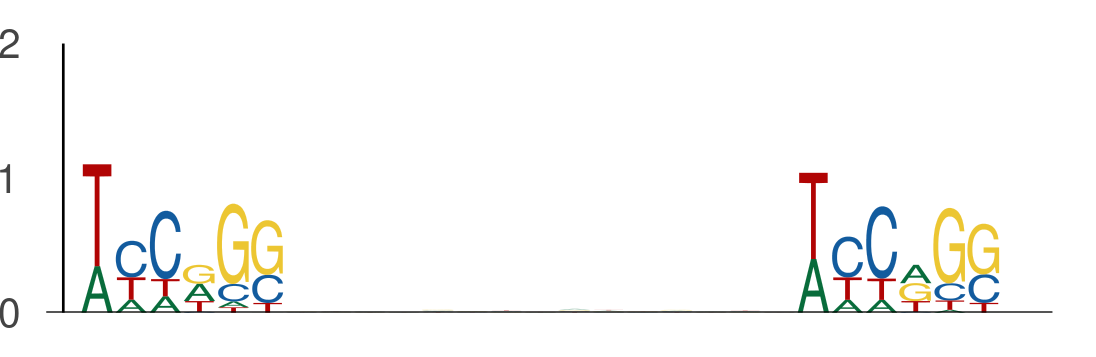

Source data for this figure (header and first rows):
seq_index, start_position, end_position, is_reversed_complement
5974, 29, 35, 0
5974, 50, 56, 0
2840, 43, 49, 0
2840, 64, 70, 0
686, 123, 129, 0
686, 144, 150, 0
3219, 67, 73, 0
3219, 88, 94, 0
1275, 28, 34, 0
1275, 49, 55, 0
102, 22, 28, 0
102, 43, 49, 0
5639, 31, 37, 0
5639, 52, 58, 0
1387, 114, 120, 0
1387, 135, 141, 0
1895, 25, 31, 0
1895, 46, 52, 0
594, 10, 16, 0
594, 31, 37, 0
3422, 112, 118, 0
3422, 133, 139, 0
4671, 89, 95, 0
4671, 110, 116, 0
144, 117, 123, 0
144, 138, 144, 0
5839, 115, 121, 0
5839, 136, 142, 0
895, 46, 52, 0
895, 67, 73, 0
2712, 124, 130, 0
2712, 145, 151, 0
1634, 74, 80, 0
1634, 95, 101, 0
5158, 107, 113, 0
5158, 128, 134, 0
2139, 5, 11, 0
2139, 26, 32, 0
2900, 118, 124, 0
2900, 139, 145, 0
4124, 132, 138, 0
4124, 153, 159, 0
2074, 128, 134, 0
2074, 149, 155, 0
5278, 9, 15, 0
5278, 30, 36, 0
5278, 30, 36, 0
5278, 51, 57, 0
4648, 124, 130, 0
4648, 145, 151, 0
5549, 28, 34, 0
5549, 49, 55, 0
5320, 132, 138, 0
5320, 153, 159, 0
907, 3, 9, 0
907, 24, 30, 0
1457, 40, 46, 0
1457, 61, 67, 0
2540, 104, 110, 0
2540, 125, 131, 0
... 1,252 more rows
